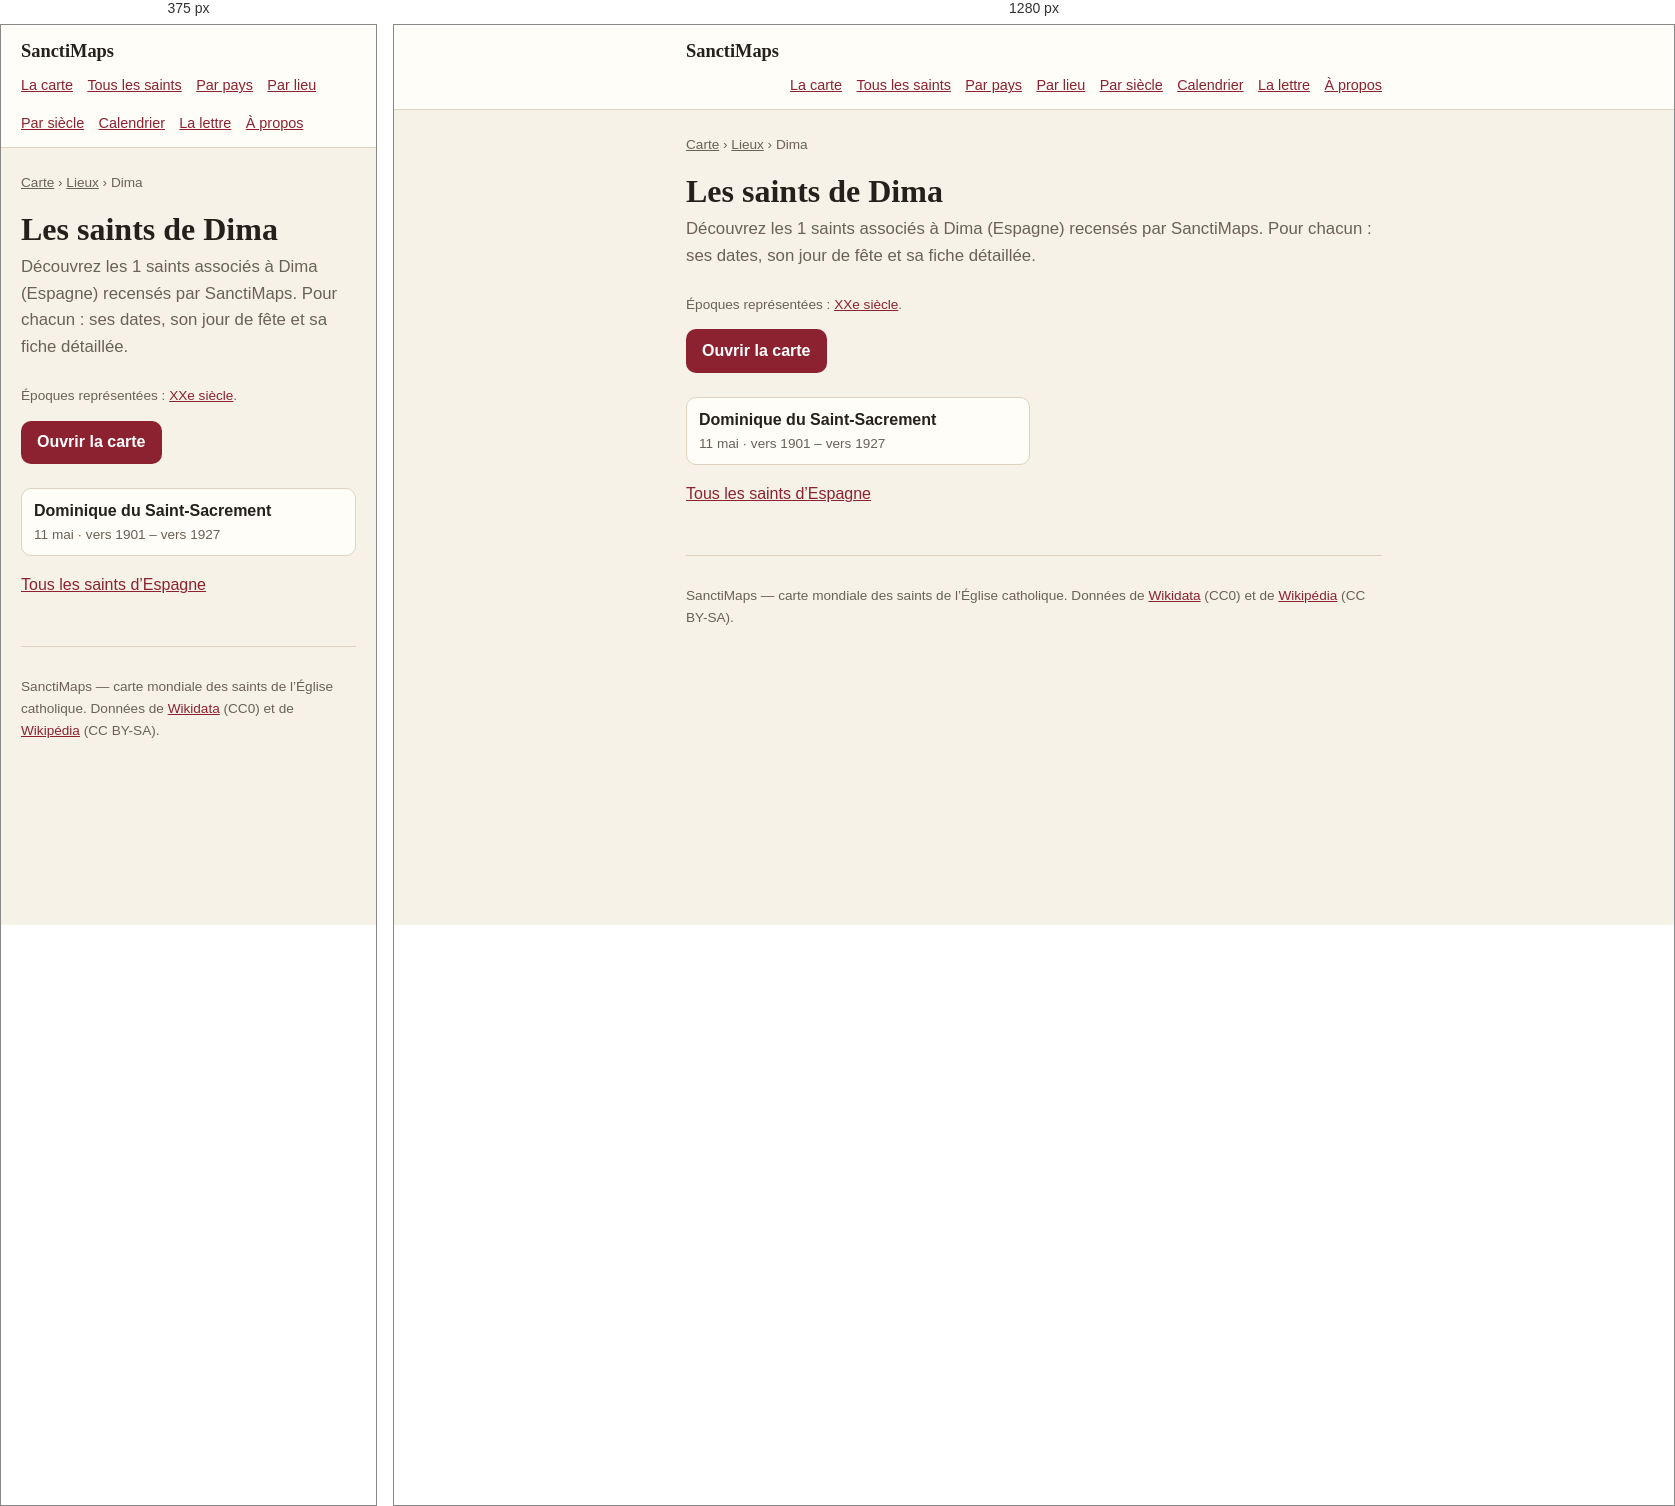
Rendered at 375 px and 1280 px, left to right.

<!-- file: index.html -->
<!doctype html>
<html lang="fr">
<head>
<meta charset="utf-8">
<meta name="viewport" content="width=device-width, initial-scale=1">
<title>Les saints de Dima — 1 saints | SanctiMaps</title>
<meta name="description" content="Les 1 saints nés de Dima (Espagne) : Dominique du Saint-Sacrement.">
<link rel="canonical" href="https://sanctimaps.fr/lieux/dima/">
<meta property="og:type" content="article">
<meta property="og:title" content="Les saints de Dima — 1 saints | SanctiMaps">
<meta property="og:description" content="Les 1 saints nés de Dima (Espagne) : Dominique du Saint-Sacrement.">
<meta property="og:url" content="https://sanctimaps.fr/lieux/dima/">
<meta property="og:site_name" content="SanctiMaps">
<meta name="color-scheme" content="light dark">
<link rel="icon" href="../../favicon.ico" sizes="16x16 32x32 48x48">
<link rel="icon" type="image/png" sizes="16x16" href="../../icons/icon-16.png">
<link rel="icon" type="image/png" sizes="32x32" href="../../icons/icon-32.png">
<link rel="icon" type="image/png" sizes="192x192" href="../../icons/icon-192.png">
<link rel="apple-touch-icon" sizes="180x180" href="../../icons/apple-touch-icon.png">
<link rel="manifest" href="../../site.webmanifest">
<meta name="theme-color" content="#f8eede">
<meta property="og:image" content="https://sanctimaps.fr/icons/icon-512.png">
<meta name="twitter:card" content="summary">
<link rel="alternate" type="application/atom+xml" title="SanctiMaps — le saint du jour" href="../../feed.xml">
<link rel="stylesheet" href="../../src/css/page.css">
<script>
// Le thème choisi sur la carte vaut aussi ici, et se pose avant le premier
// rendu : une page claire qui vire au sombre après coup se voit.
try {
  var saved = localStorage.getItem('sanctimaps.theme.v1');
  if (saved === 'light' || saved === 'dark') document.documentElement.setAttribute('data-theme', saved);
} catch (e) { /* sans stockage, on suit le navigateur */ }
</script>
<script type="application/ld+json">{"@context":"https://schema.org","@type":"Place","name":"Dima","address":{"@type":"PostalAddress","addressLocality":"Dima","addressCountry":"ESP"},"geo":{"@type":"GeoCoordinates","latitude":43.1093,"longitude":-2.7084},"url":"https://sanctimaps.fr/lieux/dima/"}</script>
<script type="application/ld+json">{"@context":"https://schema.org","@type":"BreadcrumbList","itemListElement":[{"@type":"ListItem","position":1,"name":"SanctiMaps","item":"https://sanctimaps.fr/"},{"@type":"ListItem","position":2,"name":"Lieux","item":"https://sanctimaps.fr/lieux/"},{"@type":"ListItem","position":3,"name":"Les saints de Dima","item":"https://sanctimaps.fr/lieux/dima/"}]}</script>
<script type="application/ld+json">{"@context":"https://schema.org","@type":"ItemList","numberOfItems":1,"itemListElement":[{"@type":"ListItem","position":1,"name":"Dominique du Saint-Sacrement","url":"https://sanctimaps.fr/saints/dominique-du-saint-sacrement/"}]}</script>
</head>
<body>
<header class="top">
  <div class="top__in">
    <a class="top__brand" href="../../index.html">SanctiMaps</a>
    <nav class="top__nav">
      <a href="../../index.html">La carte</a>
      <a href="../../saints/">Tous les saints</a>
      <a href="../../pays/">Par pays</a>
      <a href="../../lieux/">Par lieu</a>
      <a href="../../epoques/">Par siècle</a>
      <a href="../../calendrier/">Calendrier</a>
      <a href="../../lettre/">La lettre</a>
      <a href="../../a-propos/">À propos</a>
    </nav>
  </div>
</header>
<div class="wrap">
<nav class="crumbs"><a href="../../index.html">Carte</a> › <a href="../">Lieux</a> › Dima</nav>
<h1>Les saints de Dima</h1>
<p class="lede">Découvrez les 1 saints associés à Dima (Espagne) recensés par SanctiMaps. Pour chacun : ses dates, son jour de fête et sa fiche détaillée.</p>
<p class="note">Époques représentées : <a href="../../epoques/20e-siecle/">XXe siècle</a>.</p>

<a class="go" href="../../index.html">Ouvrir la carte</a>
<ul class="cards">
  <li><a href="../../saints/dominique-du-saint-sacrement/"><b>Dominique du Saint-Sacrement</b><span>11 mai · vers 1901 – vers 1927</span></a></li>
</ul>
<p><a href="../../pays/espagne/">Tous les saints d’Espagne</a></p>
<footer class="foot">
  <p>SanctiMaps — carte mondiale des saints de l’Église catholique.
  Données de <a href="https://www.wikidata.org/" rel="noreferrer">Wikidata</a> (CC0)
  et de <a href="https://fr.wikipedia.org/" rel="noreferrer">Wikipédia</a> (CC BY-SA).</p>
</footer>
</div>
</body>
</html>


/* @media block from page.css */
@media (max-width: 34rem) {
  .plain { columns: 1; }
}